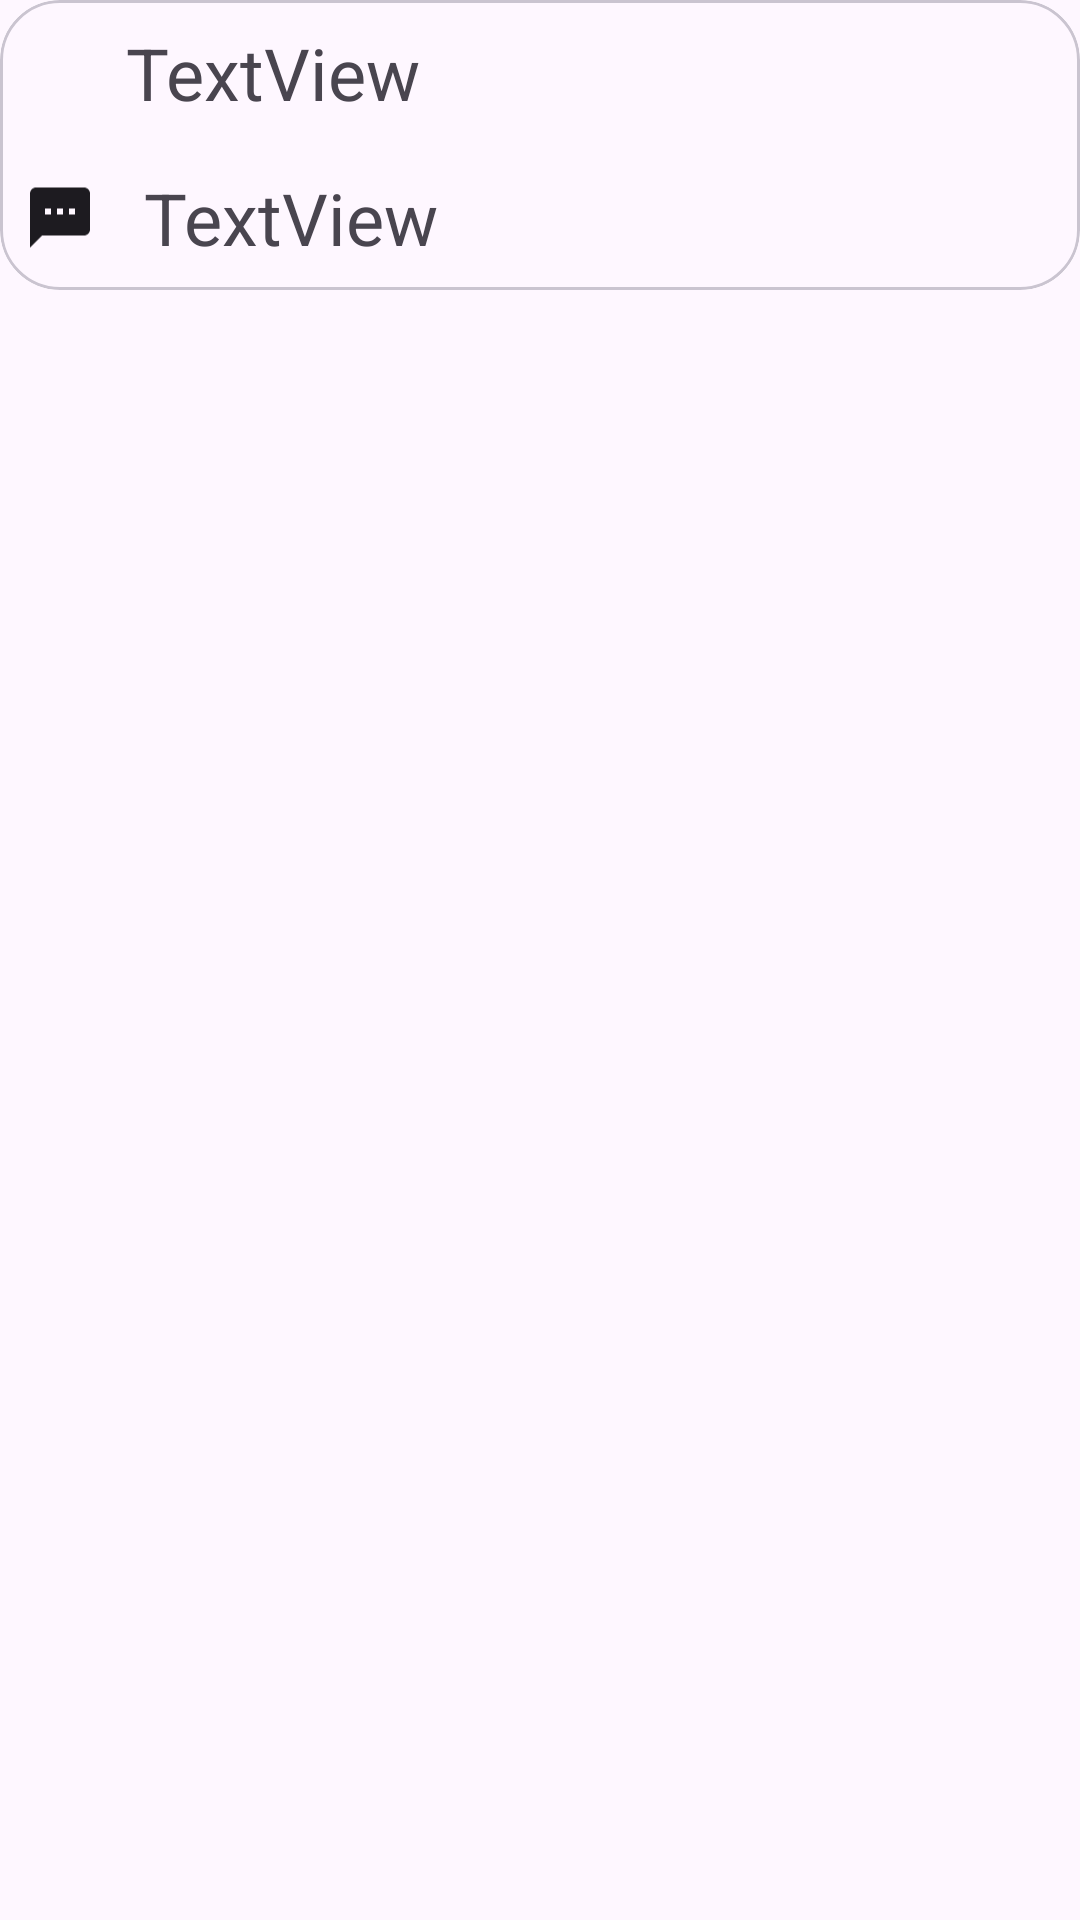

Here is an Android app screen rendered from its layout file. Give the layout XML and the strings, colors and styles it references.
<!-- AndroidManifest.xml: application theme Theme.SocialSharing -->
<!-- res/layout/friends_image_viewholder.xml -->
<?xml version="1.0" encoding="utf-8"?>
<androidx.constraintlayout.widget.ConstraintLayout xmlns:android="http://schemas.android.com/apk/res/android"
    xmlns:app="http://schemas.android.com/apk/res-auto"
    xmlns:tools="http://schemas.android.com/tools"
    android:layout_width="match_parent"
    android:layout_height="wrap_content">

    <com.google.android.material.card.MaterialCardView
        android:layout_width="match_parent"
        android:layout_height="wrap_content"
        app:layout_constraintEnd_toEndOf="parent"
        app:layout_constraintStart_toStartOf="parent"
        app:layout_constraintTop_toTopOf="parent"
        app:cardCornerRadius="20dp"
        android:padding="2dp">

        <androidx.constraintlayout.widget.ConstraintLayout
            android:layout_width="match_parent"
            android:layout_height="wrap_content">

            <ImageView
                android:id="@+id/imageView"
                android:layout_width="match_parent"
                android:layout_height="wrap_content"
                android:adjustViewBounds="true"
                android:maxHeight="500dp"
                android:scaleType="centerInside"
                app:layout_constraintBottom_toBottomOf="parent"
                app:layout_constraintEnd_toEndOf="parent"
                app:layout_constraintHorizontal_bias="0.0"
                app:layout_constraintStart_toStartOf="parent"
                app:layout_constraintTop_toTopOf="parent"
                app:layout_constraintVertical_bias="0.0"
                tools:srcCompat="@tools:sample/backgrounds/scenic" />

            <androidx.constraintlayout.widget.ConstraintLayout
                android:layout_width="0dp"
                android:layout_height="wrap_content"
                android:background="@color/white"
                app:layout_constraintBottom_toBottomOf="parent"
                app:layout_constraintEnd_toEndOf="parent"
                app:layout_constraintStart_toStartOf="parent">

                <TextView
                    android:id="@+id/imageDescription"
                    android:layout_width="0dp"
                    android:layout_height="wrap_content"
                    android:background="?attr/colorSurface"
                    android:padding="8dp"
                    android:text="TextView"
                    android:textSize="24sp"
                    app:layout_constraintBottom_toBottomOf="parent"
                    app:layout_constraintEnd_toEndOf="parent"
                    app:layout_constraintStart_toEndOf="@+id/imageView3"
                    app:layout_constraintTop_toBottomOf="@id/authorName" />

                <ImageView
                    android:id="@+id/imageView3"
                    android:layout_width="wrap_content"
                    android:layout_height="0dp"
                    android:background="?attr/colorSurface"
                    android:minWidth="34dp"
                    android:padding="8dp"
                    android:src="@drawable/baseline_textsms_24"
                    app:layout_constraintBottom_toBottomOf="parent"
                    app:layout_constraintStart_toStartOf="parent"
                    app:layout_constraintTop_toTopOf="@+id/imageDescription" />

                <TextView
                    android:id="@+id/authorName"
                    android:layout_width="0dp"
                    android:layout_height="wrap_content"
                    android:background="?attr/colorSurface"
                    android:padding="8dp"
                    android:text="TextView"
                    android:textSize="24sp"
                    app:layout_constraintBottom_toBottomOf="@id/imageDescription"
                    app:layout_constraintEnd_toEndOf="parent"
                    app:layout_constraintStart_toEndOf="@+id/imageView4"
                    app:layout_constraintTop_toTopOf="parent"
                    app:layout_constraintVertical_bias="0.0" />

                <ImageView
                    android:id="@+id/imageView4"
                    android:layout_width="wrap_content"
                    android:layout_height="0dp"
                    android:background="?attr/colorSurface"
                    android:minWidth="34dp"
                    android:padding="8dp"
                    android:src="@drawable/baseline_person_24"
                    app:layout_constraintBottom_toTopOf="@+id/imageView3"
                    app:layout_constraintStart_toStartOf="parent"
                    app:layout_constraintTop_toTopOf="@+id/authorName" />

            </androidx.constraintlayout.widget.ConstraintLayout>

        </androidx.constraintlayout.widget.ConstraintLayout>

    </com.google.android.material.card.MaterialCardView>


</androidx.constraintlayout.widget.ConstraintLayout>
<!-- resources referenced by this layout -->
<resources>
  <!-- drawable baseline_textsms_24 (drawable) -->
  <vector android:height="24dp" android:tint="?attr/colorOnSurface"
      android:viewportHeight="24" android:viewportWidth="24"
      android:width="24dp" xmlns:android="http://schemas.android.com/apk/res/android">
      <path android:fillColor="@android:color/white" android:pathData="M20,2L4,2c-1.1,0 -1.99,0.9 -1.99,2L2,22l4,-4h14c1.1,0 2,-0.9 2,-2L22,4c0,-1.1 -0.9,-2 -2,-2zM9,11L7,11L7,9h2v2zM13,11h-2L11,9h2v2zM17,11h-2L15,9h2v2z"/>
  </vector>
  <style name="Theme.SocialSharing" parent="Theme.Material3.DayNight.NoActionBar" />
  <!-- not gathered from this repository: default colours our renderer supplied (Android Studio template values) -->
  <color name="white">#FFFFFFFF</color>
</resources>
